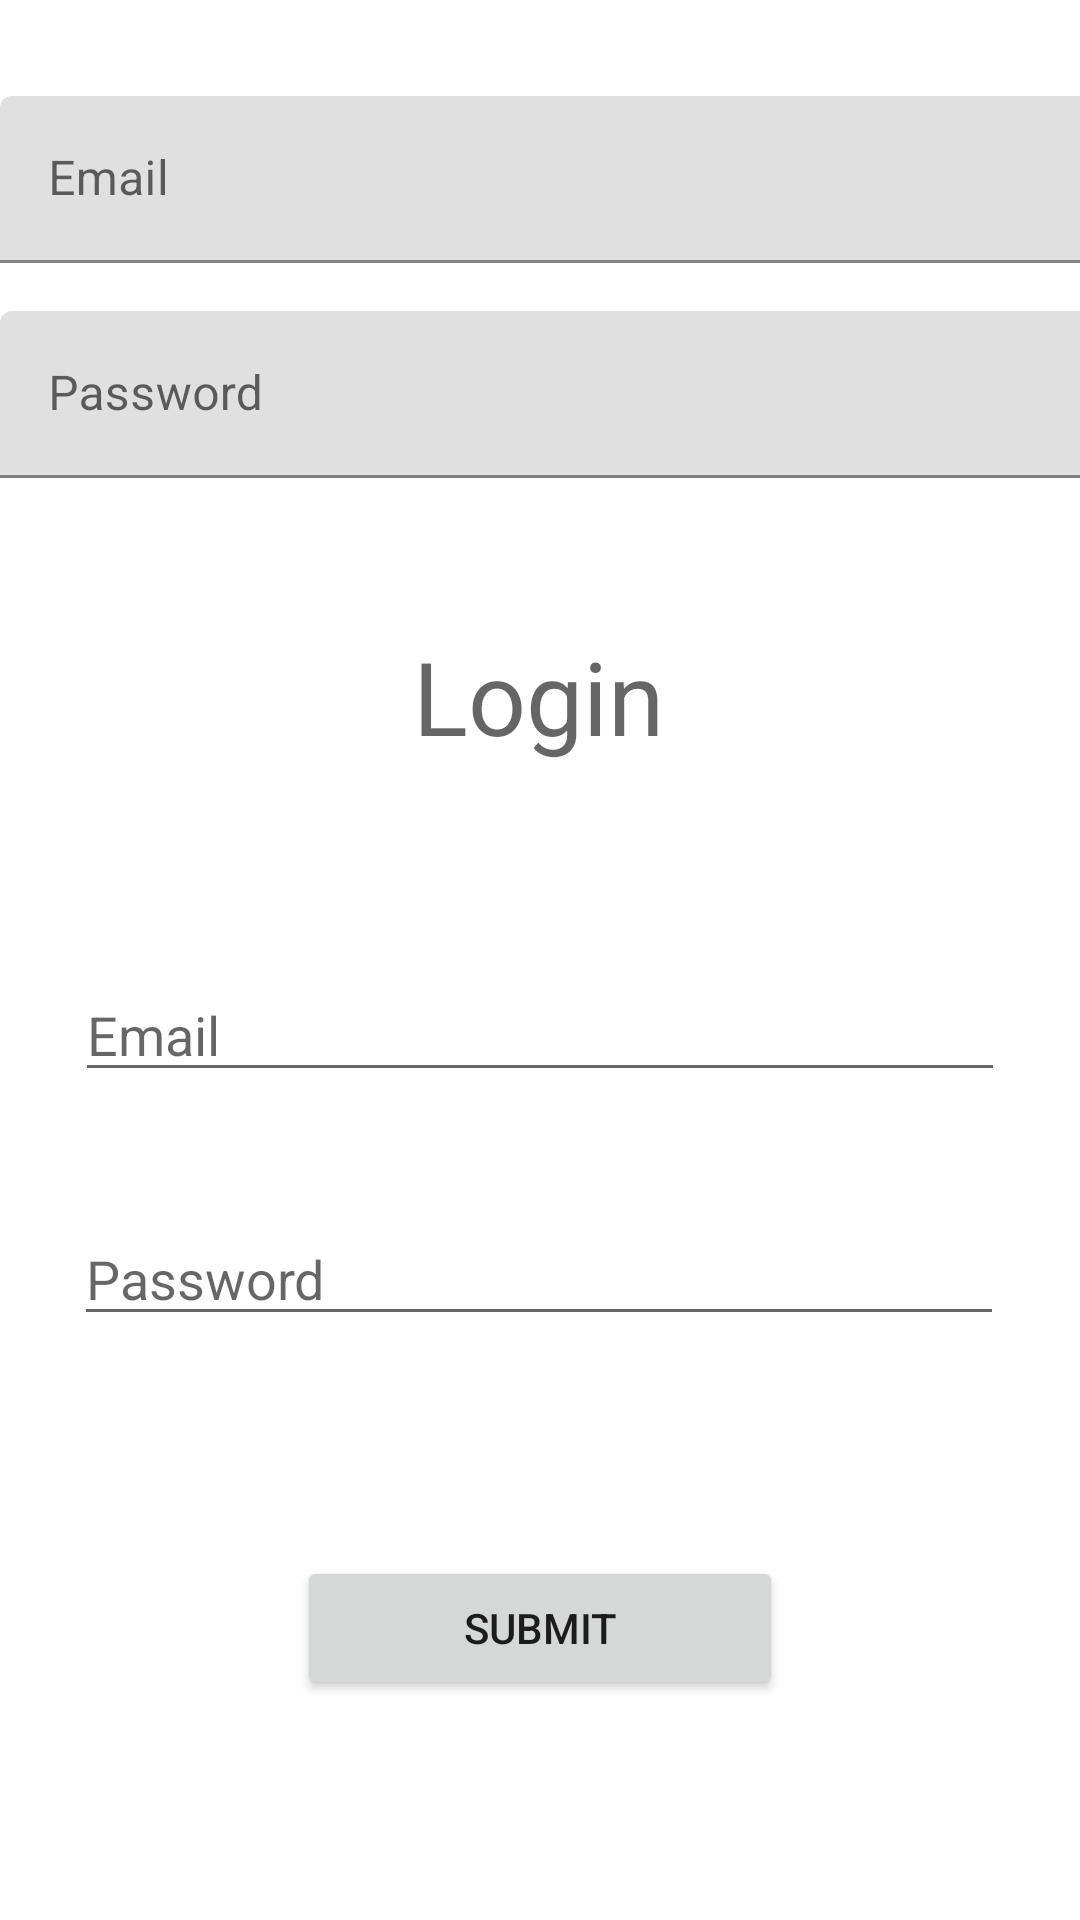

Layout XML and referenced resources for this Android screen:
<!-- AndroidManifest.xml: application theme Theme.JustAndroidApp -->
<!-- res/layout/activity_login.xml -->
<?xml version="1.0" encoding="utf-8"?>
<androidx.constraintlayout.widget.ConstraintLayout xmlns:android="http://schemas.android.com/apk/res/android"
    xmlns:app="http://schemas.android.com/apk/res-auto"
    xmlns:tools="http://schemas.android.com/tools"
    android:layout_width="match_parent"
    android:layout_height="match_parent"
    tools:context=".LoginActivity">

    <TextView
        android:id="@+id/textView3"
        android:layout_width="wrap_content"
        android:layout_height="wrap_content"
        android:text="@string/login_form_title"
        android:textAppearance="@style/TextAppearance.AppCompat.Display1"
        app:layout_constraintBottom_toBottomOf="parent"
        app:layout_constraintEnd_toEndOf="parent"
        app:layout_constraintHorizontal_bias="0.498"
        app:layout_constraintStart_toStartOf="parent"
        app:layout_constraintTop_toTopOf="parent"
        app:layout_constraintVertical_bias="0.352" />

    <EditText
        android:id="@+id/editTextTextEmailAddress"
        android:layout_width="310dp"
        android:layout_height="wrap_content"
        android:layout_marginTop="68dp"
        android:ems="10"
        android:hint="@string/email_input_hint"
        android:inputType="textEmailAddress"
        app:layout_constraintEnd_toEndOf="parent"
        app:layout_constraintStart_toStartOf="parent"
        app:layout_constraintTop_toBottomOf="@+id/textView3" />

    <EditText
        android:id="@+id/editTextNumberPassword"
        android:layout_width="310dp"
        android:layout_height="wrap_content"
        android:layout_marginTop="40dp"
        android:ems="10"
        android:hint="@string/password_input_hint"
        android:inputType="numberPassword"
        app:layout_constraintEnd_toEndOf="parent"
        app:layout_constraintHorizontal_bias="0.495"
        app:layout_constraintStart_toStartOf="parent"
        app:layout_constraintTop_toBottomOf="@+id/editTextTextEmailAddress" />

    <Button
        android:id="@+id/button"
        android:layout_width="162dp"
        android:layout_height="wrap_content"
        android:text="@string/submit_button"
        app:layout_constraintBottom_toBottomOf="parent"
        app:layout_constraintEnd_toEndOf="parent"
        app:layout_constraintStart_toStartOf="parent"
        app:layout_constraintTop_toBottomOf="@+id/editTextNumberPassword" />

    <com.google.android.material.textfield.TextInputLayout
        android:id="@+id/textInputLayout3"
        android:layout_width="409dp"
        android:layout_height="wrap_content"
        android:layout_marginTop="32dp"
        app:layout_constraintStart_toStartOf="parent"
        app:layout_constraintTop_toTopOf="parent">

        <com.google.android.material.textfield.TextInputEditText
            android:id="@+id/emailInput"
            android:layout_width="match_parent"
            android:layout_height="wrap_content"
            android:hint="@string/email_input_hint"
            android:inputType="textEmailAddress" />
    </com.google.android.material.textfield.TextInputLayout>

    <com.google.android.material.textfield.TextInputLayout
        android:layout_width="409dp"
        android:layout_height="wrap_content"
        android:layout_marginTop="16dp"
        app:layout_constraintStart_toStartOf="parent"
        app:layout_constraintTop_toBottomOf="@+id/textInputLayout3"
        app:passwordToggleEnabled="true">

        <com.google.android.material.textfield.TextInputEditText
            android:id="@+id/passwordInput"
            android:layout_width="match_parent"
            android:layout_height="wrap_content"
            android:hint="@string/password_input_hint"
            android:inputType="numberDecimal" />
    </com.google.android.material.textfield.TextInputLayout>

</androidx.constraintlayout.widget.ConstraintLayout>
<!-- resources referenced by this layout -->
<resources>
  <string name="email_input_hint">Email</string>
  <string name="login_form_title">Login</string>
  <string name="password_input_hint">Password</string>
  <string name="submit_button">Submit</string>
  <style name="Theme.JustAndroidApp" parent="Theme.MaterialComponents.DayNight.DarkActionBar">
          
          <item name="colorPrimary">@color/purple_500</item>
          <item name="colorPrimaryVariant">@color/purple_700</item>
          <item name="colorOnPrimary">@color/white</item>
          
          <item name="colorSecondary">@color/teal_200</item>
          <item name="colorSecondaryVariant">@color/teal_700</item>
          <item name="colorOnSecondary">@color/black</item>
          
          <item name="android:statusBarColor" tools:targetApi="l">?attr/colorPrimaryVariant</item>
          
      </style>
  <!-- not gathered from this repository: default colours our renderer supplied (Android Studio template values) -->
  <color name="purple_500">#FF6200EE</color>
  <color name="purple_700">#FF3700B3</color>
  <color name="teal_200">#FF03DAC5</color>
  <color name="teal_700">#FF018786</color>
  <color name="black">#FF000000</color>
  <color name="white">#FFFFFFFF</color>
</resources>
